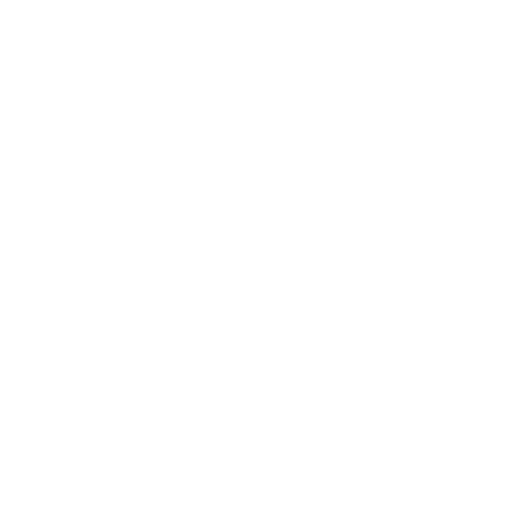
t = 0.00 s
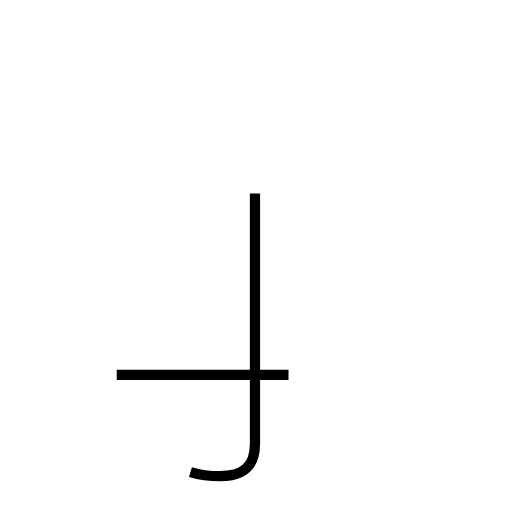
t = 1.49 s
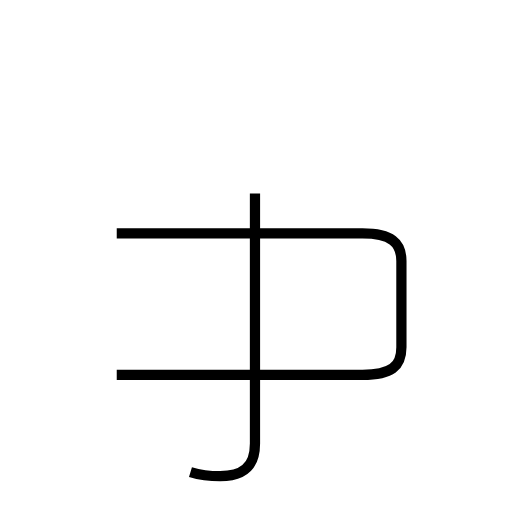
t = 3.00 s
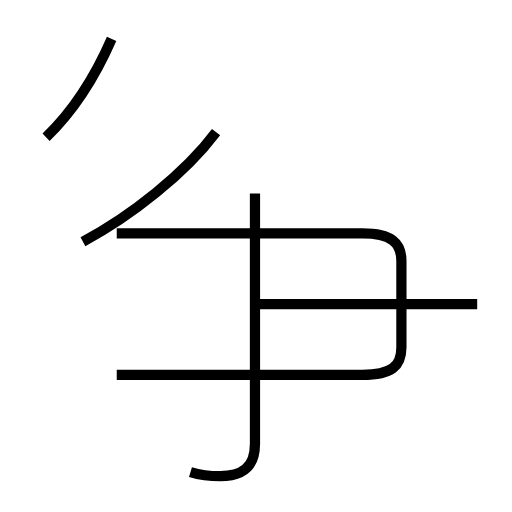
t = 4.50 s
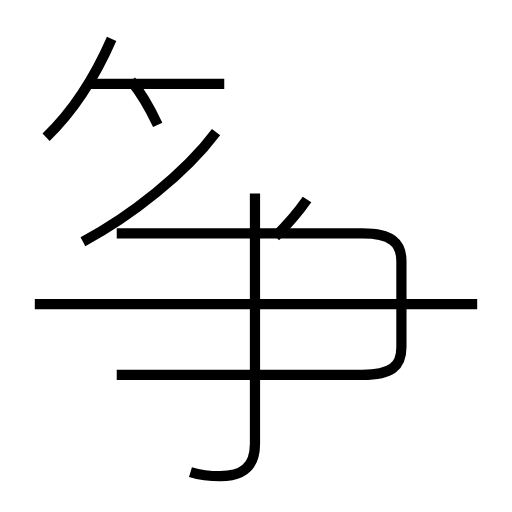
t = 5.84 s
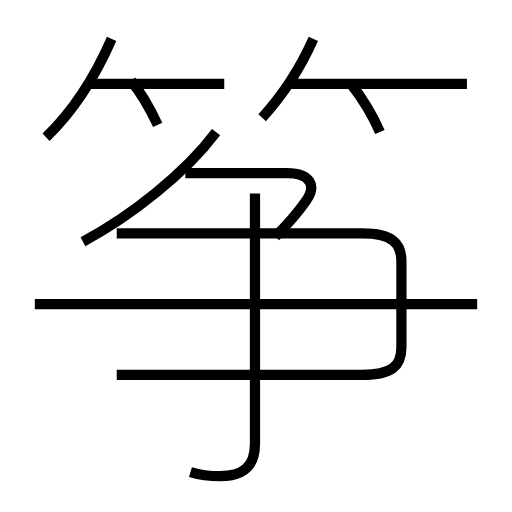
t = 7.23 s

The animated SVG that drew these frames (rendered in a browser with its animation timeline set to each time). Animation: 11 SMIL elements (animate=11); one cycle of 7.23 s.

<?xml version='1.0' encoding='utf-8'?>
<svg viewBox="0.0 -6.0 50.0 50.0" version="1.1" xmlns="http://www.w3.org/2000/svg"><rect x="-1000" y="-1000" width="2000" height="2000" stroke="white" fill="white" /><g style="fill:none;stroke:#000000;stroke-width:1"><path d="M 18.6 2.1 C 19.6 2.4 20.6 2.5 21.5 2.5 C 23.6 2.5 24.9 1.7 24.9 -0.7 L 24.9 -25.1 " transform="translate(0.0 38.0)" stroke-dasharray="32.72522466178653" stroke-dashoffset="32.72522466178653"><animate attributeName="stroke-dashoffset" from="32.72522466178653" to="0" dur="0.9817567398535958s" begin="0s" fill="freeze" /></path><path d="M 11.4 -7.4 L 35.4 -7.4 C 38.2 -7.4 39.2 -8.2 39.2 -10.1 L 39.2 -18.5 C 39.2 -20.3 38.2 -21.2 35.4 -21.2 L 11.4 -21.2 " transform="translate(0.0 38.0)" stroke-dasharray="67.14722051168654" stroke-dashoffset="67.14722051168654"><animate attributeName="stroke-dashoffset" from="67.14722051168654" to="0" dur="2.014416615350596s" begin="0.9817567398535958s" fill="freeze" /></path><path d="M 8.1 -20.4 C 12.8 -22.9 18.1 -27.1 21.1 -31.1 " transform="translate(0.0 38.0)" stroke-dasharray="16.95340726986038" stroke-dashoffset="16.95340726986038"><animate attributeName="stroke-dashoffset" from="16.95340726986038" to="0" dur="0.5086022180958114s" begin="2.996173355204192s" fill="freeze" /></path><path d="M 4.5 -30.6 C 7.0 -33.0 9.2 -36.3 10.9 -40.2 " transform="translate(0.0 38.0)" stroke-dasharray="11.611184869361118" stroke-dashoffset="11.611184869361118"><animate attributeName="stroke-dashoffset" from="11.611184869361118" to="0" dur="0.3483355460808335s" begin="3.5047755733000034s" fill="freeze" /></path><path d="M 46.6 -14.3 L 3.4 -14.3 " transform="translate(0.0 38.0)" stroke-dasharray="43.2" stroke-dashoffset="43.2"><animate attributeName="stroke-dashoffset" from="43.2" to="0" dur="1.296s" begin="3.853111119380837s" fill="freeze" /></path><path d="M 15.4 -31.8 C 14.7 -33.3 13.8 -34.9 12.8 -36.1 " transform="translate(0.0 38.0)" stroke-dasharray="5.038024528527877" stroke-dashoffset="5.038024528527877"><animate attributeName="stroke-dashoffset" from="5.038024528527877" to="0" dur="0.1511407358558363s" begin="5.149111119380837s" fill="freeze" /></path><path d="M 21.9 -35.8 L 8.8 -35.8 " transform="translate(0.0 38.0)" stroke-dasharray="13.099999999999998" stroke-dashoffset="13.099999999999998"><animate attributeName="stroke-dashoffset" from="13.099999999999998" to="0" dur="0.3929999999999999s" begin="5.300251855236674s" fill="freeze" /></path><path d="M 26.9 -20.9 C 28.1 -22.1 29.0 -23.1 29.9 -24.4 C 30.9 -25.8 30.4 -27.1 28.0 -27.1 L 18.1 -27.1 " transform="translate(0.0 38.0)" stroke-dasharray="19.00549677241507" stroke-dashoffset="19.00549677241507"><animate attributeName="stroke-dashoffset" from="19.00549677241507" to="0" dur="0.5701649031724522s" begin="5.6932518552366735s" fill="freeze" /></path><path d="M 25.6 -32.5 C 27.6 -34.7 29.4 -37.5 30.6 -40.2 " transform="translate(0.0 38.0)" stroke-dasharray="9.217825884563215" stroke-dashoffset="9.217825884563215"><animate attributeName="stroke-dashoffset" from="9.217825884563215" to="0" dur="0.27653477653689645s" begin="6.263416758409126s" fill="freeze" /></path><path d="M 37.1 -31.1 C 36.5 -32.5 35.4 -34.4 34.2 -35.9 " transform="translate(0.0 38.0)" stroke-dasharray="5.622846058388392" stroke-dashoffset="5.622846058388392"><animate attributeName="stroke-dashoffset" from="5.622846058388392" to="0" dur="0.16868538175165176s" begin="6.539951534946023s" fill="freeze" /></path><path d="M 45.6 -35.8 L 28.1 -35.8" transform="translate(0.0 38.0)" stroke-dasharray="17.5" stroke-dashoffset="17.5"><animate attributeName="stroke-dashoffset" from="17.5" to="0" dur="0.525s" begin="6.7086369166976745s" fill="freeze" /></path></g></svg>
